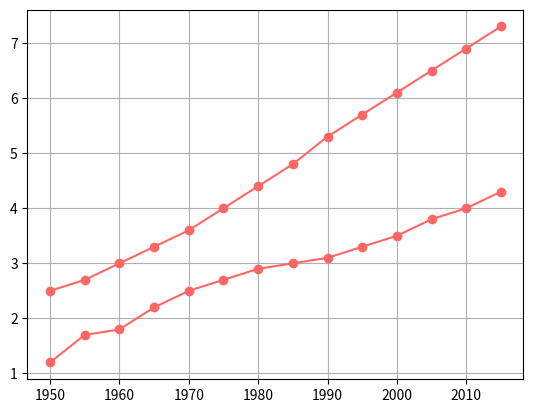

This figure's Python source:
import matplotlib.pyplot as plt

years = [1950, 1955, 1960, 1965, 1970, 1975, 1980, 1985, 1990, 1995, 2000,
         2005, 2010, 2015]

pops = [2.5, 2.7, 3.0, 3.3, 3.6, 4.0, 4.4, 4.8, 5.3, 5.7, 6.1, 6.5, 6.9, 7.3]

deaths = [1.2, 1.7, 1.8, 2.2, 2.5, 2.7, 2.9, 3, 3.1, 3.3, 3.5, 3.8, 4.0, 4.3]

lines = plt.plot(years, pops, years, deaths)
plt.grid(True)

plt.setp(lines, color=(1, .4, .4), marker="o")
plt.show()